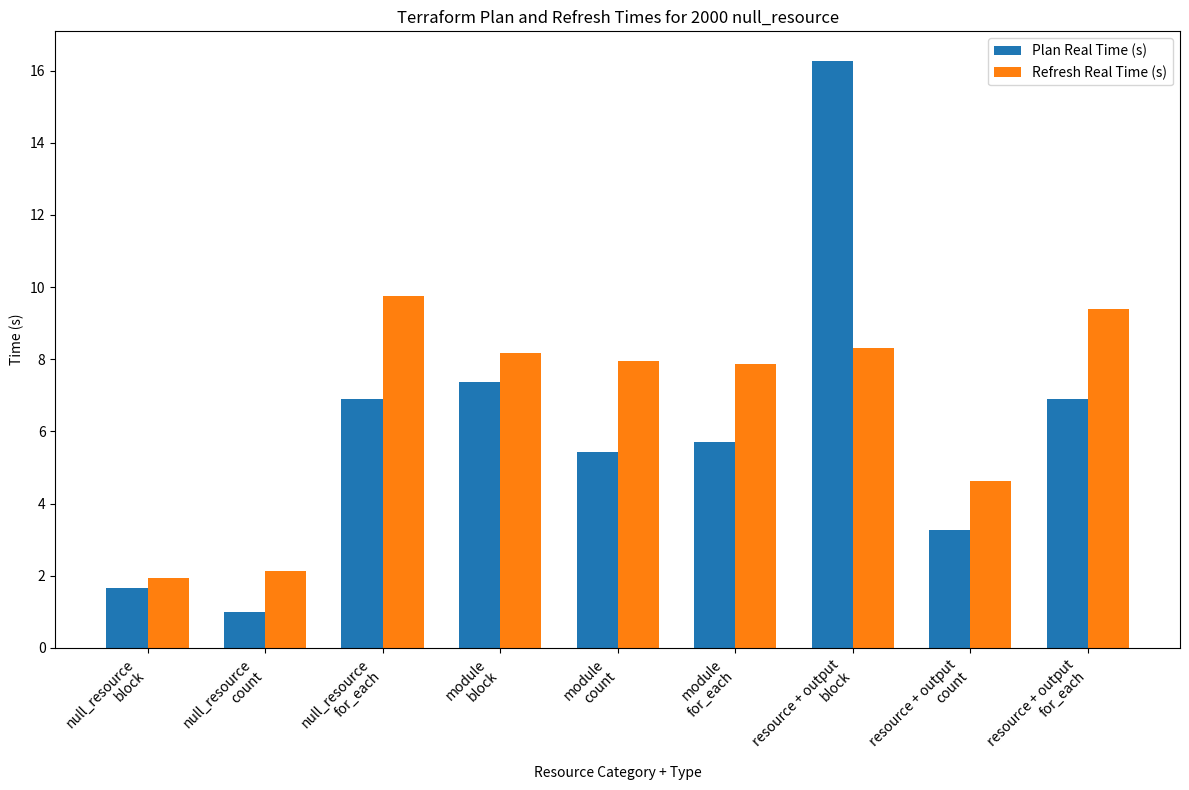

Reproduce this figure in Python.
import matplotlib.pyplot as plt

# Data
categories = [
    "null_resource",
    "null_resource",
    "null_resource",
    "module",
    "module",
    "module",
    "resource + output",
    "resource + output",
    "resource + output"
]

types = [
    "block",
    "count",
    "for_each",
    "block",
    "count",
    "for_each",
    "block",
    "count",
    "for_each"
]

plan_times = [
    1.673, 0.994, 6.897, 7.382, 5.42, 5.702, 16.276, 3.282, 6.908
]

refresh_times = [
    1.926, 2.145, 9.751, 8.172, 7.957, 7.857, 8.317, 4.629, 9.408
]

# Plotting
fig, ax = plt.subplots(figsize=(12, 8))

bar_width = 0.35
index = range(len(categories))

bar1 = ax.bar(index, plan_times, bar_width, label='Plan Real Time (s)')
bar2 = ax.bar([i + bar_width for i in index], refresh_times, bar_width, label='Refresh Real Time (s)')

ax.set_xlabel('Resource Category + Type')
ax.set_ylabel('Time (s)')
ax.set_title('Terraform Plan and Refresh Times for 2000 null_resource')
ax.set_xticks([i + bar_width / 2 for i in index])
ax.set_xticklabels([f"{cat}\n{typ}" for cat, typ in zip(categories, types)], rotation=45, ha='right')
ax.legend()

plt.tight_layout()
plt.show()
